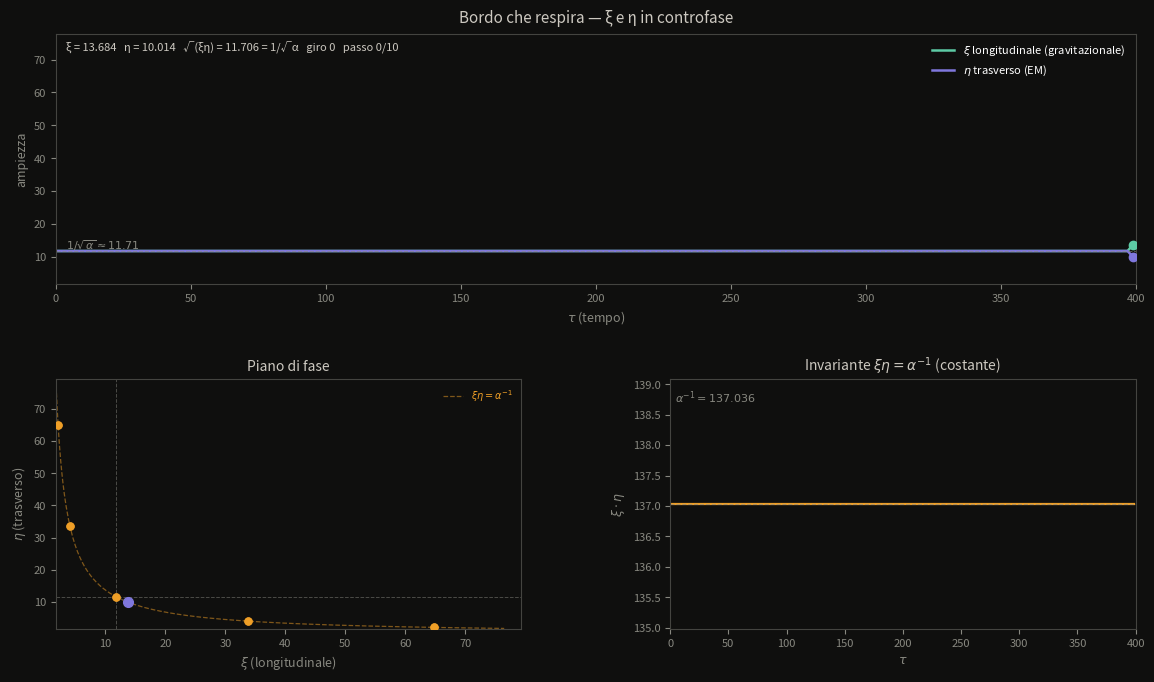

Python code for this plot:
"""
QGT — Bordo che respira (animazione 2D)
ξ(t) = (1/√α) · exp(+A · sin(Γτ · t))
η(t) = (1/√α) · exp(−A · sin(Γτ · t))
ξη = α⁻¹  conservato ad ogni istante

Γτ = φ/√5,  φ = (1+√5)/2,  α⁻¹ ≈ 137.036
"""

import numpy as np
import matplotlib.pyplot as plt
import matplotlib.animation as animation
from matplotlib.gridspec import GridSpec

# ── costanti fisiche ───────────────────────────────────────────────
alpha    = 1 / 137.036
phi      = (1 + np.sqrt(5)) / 2
Gamma    = phi / np.sqrt(5)
inv_a    = 1 / alpha
sq_a     = np.sqrt(inv_a)          # 1/√α ≈ 11.71  (asse del respiro)
A        = 1.8                      # ampiezza log-oscillazione

def xi_eta(t):
    s   = A * np.sin(Gamma * t)
    xi  = sq_a * np.exp( s)
    eta = sq_a * np.exp(-s)
    return xi, eta

# ── figura ────────────────────────────────────────────────────────
fig = plt.figure(figsize=(12, 7), facecolor='#0f0f0e')
gs  = GridSpec(2, 2, figure=fig, hspace=0.38, wspace=0.32,
               left=0.07, right=0.97, top=0.93, bottom=0.08)

ax_time  = fig.add_subplot(gs[0, :])   # serie temporale (larghezza piena)
ax_phase = fig.add_subplot(gs[1, 0])   # piano di fase
ax_prod  = fig.add_subplot(gs[1, 1])   # prodotto ξη nel tempo

for ax in (ax_time, ax_phase, ax_prod):
    ax.set_facecolor('#0f0f0e')
    for spine in ax.spines.values():
        spine.set_color('#444440')
    ax.tick_params(colors='#888880', labelsize=8)
    ax.xaxis.label.set_color('#888880')
    ax.yaxis.label.set_color('#888880')

col_xi   = '#5DCAA5'
col_eta  = '#7F77DD'
col_axis = '#888880'
col_prod = '#EF9F27'

# ── istantanee iniziali ───────────────────────────────────────────
HIST   = 400
t_arr  = np.zeros(HIST)
xi_arr = np.full(HIST, sq_a)
eta_arr= np.full(HIST, sq_a)
t_hist = np.zeros(HIST)

# Serie temporale
xi_line,  = ax_time.plot([], [], color=col_xi,  lw=1.8, label=r'$\xi$ longitudinale (gravitazionale)')
eta_line, = ax_time.plot([], [], color=col_eta, lw=1.8, label=r'$\eta$ trasverso (EM)')
ax_time.axhline(sq_a,  color=col_axis, lw=0.8, ls='--', alpha=0.6)
ax_time.text(0.01, sq_a + 0.3, r'$1/\sqrt{\alpha} \approx 11.71$',
             color=col_axis, fontsize=8, transform=ax_time.get_yaxis_transform())
ax_time.set_ylim(sq_a * np.exp(-A) * 0.9, sq_a * np.exp(A) * 1.1)
ax_time.set_xlim(0, HIST)
ax_time.set_xlabel(r'$\tau$ (tempo)', fontsize=9)
ax_time.set_ylabel(r'ampiezza', fontsize=9)
ax_time.set_title('Bordo che respira — ξ e η in controfase',
                  color='#ccc8c0', fontsize=11, pad=8)
ax_time.legend(loc='upper right', fontsize=8, framealpha=0.0,
               labelcolor='white')

# Valore corrente
xi_dot,  = ax_time.plot([], [], 'o', color=col_xi,  ms=6, zorder=5)
eta_dot, = ax_time.plot([], [], 'o', color=col_eta, ms=6, zorder=5)
text_info = ax_time.text(0.01, 0.97, '', transform=ax_time.transAxes,
                          color='#ccc8c0', fontsize=8, va='top')

# Piano di fase
xi_range = np.linspace(sq_a * np.exp(-A) * 0.92, sq_a * np.exp(A) * 1.08, 400)
eta_hyp  = inv_a / xi_range
ax_phase.plot(xi_range, eta_hyp, color=col_prod, lw=0.9, ls='--', alpha=0.5,
              label=r'$\xi\eta = \alpha^{-1}$')

# 10 nodi (codoni)
for s in range(10):
    tt = s * (2 * np.pi / Gamma) / 10
    xi_n, eta_n = xi_eta(tt)
    ax_phase.plot(xi_n, eta_n, 'o', color=col_prod, ms=5, zorder=4)

ax_phase.axvline(sq_a, color=col_axis, lw=0.7, ls='--', alpha=0.5)
ax_phase.axhline(sq_a, color=col_axis, lw=0.7, ls='--', alpha=0.5)
ax_phase.set_xlim(sq_a * np.exp(-A) * 0.88, sq_a * np.exp(A) * 1.12)
ax_phase.set_ylim(sq_a * np.exp(-A) * 0.88, sq_a * np.exp(A) * 1.12)
ax_phase.set_xlabel(r'$\xi$ (longitudinale)', fontsize=9)
ax_phase.set_ylabel(r'$\eta$ (trasverso)', fontsize=9)
ax_phase.set_title('Piano di fase', color='#ccc8c0', fontsize=10, pad=6)
ax_phase.legend(fontsize=7, framealpha=0, labelcolor='#EF9F27')

phase_traj, = ax_phase.plot([], [], color='#444440', lw=0.8, alpha=0.7)
phase_dot,  = ax_phase.plot([], [], 'o', color=col_eta, ms=7, zorder=6)

# Prodotto ξη
prod_line, = ax_prod.plot([], [], color=col_prod, lw=1.6)
ax_prod.axhline(inv_a, color=col_axis, lw=0.8, ls='--', alpha=0.6)
ax_prod.text(0.01, 0.96, r'$\alpha^{-1} = 137.036$',
             transform=ax_prod.transAxes, color=col_axis, fontsize=8, va='top')
ax_prod.set_xlim(0, HIST)
ax_prod.set_ylim(inv_a * 0.985, inv_a * 1.015)
ax_prod.set_xlabel(r'$\tau$', fontsize=9)
ax_prod.set_ylabel(r'$\xi \cdot \eta$', fontsize=9)
ax_prod.set_title(r'Invariante $\xi\eta = \alpha^{-1}$ (costante)',
                  color='#ccc8c0', fontsize=10, pad=6)

fig.patch.set_facecolor('#0f0f0e')

# ── animazione ────────────────────────────────────────────────────
frame_t = [0.0]

def animate(frame):
    frame_t[0] += 0.06

    t_hist[:-1] = t_hist[1:]
    t_hist[-1]  = frame_t[0]

    xi_arr[:-1]  = xi_arr[1:]
    eta_arr[:-1] = eta_arr[1:]
    xi, eta      = xi_eta(frame_t[0])
    xi_arr[-1]   = xi
    eta_arr[-1]  = eta

    idx = np.arange(HIST)

    xi_line.set_data(idx, xi_arr)
    eta_line.set_data(idx, eta_arr)
    xi_dot.set_data([HIST-1], [xi])
    eta_dot.set_data([HIST-1], [eta])

    phase_traj.set_data(xi_arr[-150:], eta_arr[-150:])
    phase_dot.set_data([xi], [eta])

    prod_line.set_data(idx, xi_arr * eta_arr)

    cycle = int(frame_t[0] * Gamma / (2 * np.pi))
    step  = int(((frame_t[0] * Gamma) % (2 * np.pi)) / (2 * np.pi / 10))
    text_info.set_text(
        f'ξ = {xi:.3f}   η = {eta:.3f}   '
        f'√(ξη) = {np.sqrt(xi*eta):.3f} = 1/√α   '
        f'giro {cycle}   passo {step}/10'
    )

    return (xi_line, eta_line, xi_dot, eta_dot,
            phase_traj, phase_dot, prod_line, text_info)

ani = animation.FuncAnimation(fig, animate, interval=20,
                               blit=True, cache_frame_data=False)

plt.show()
